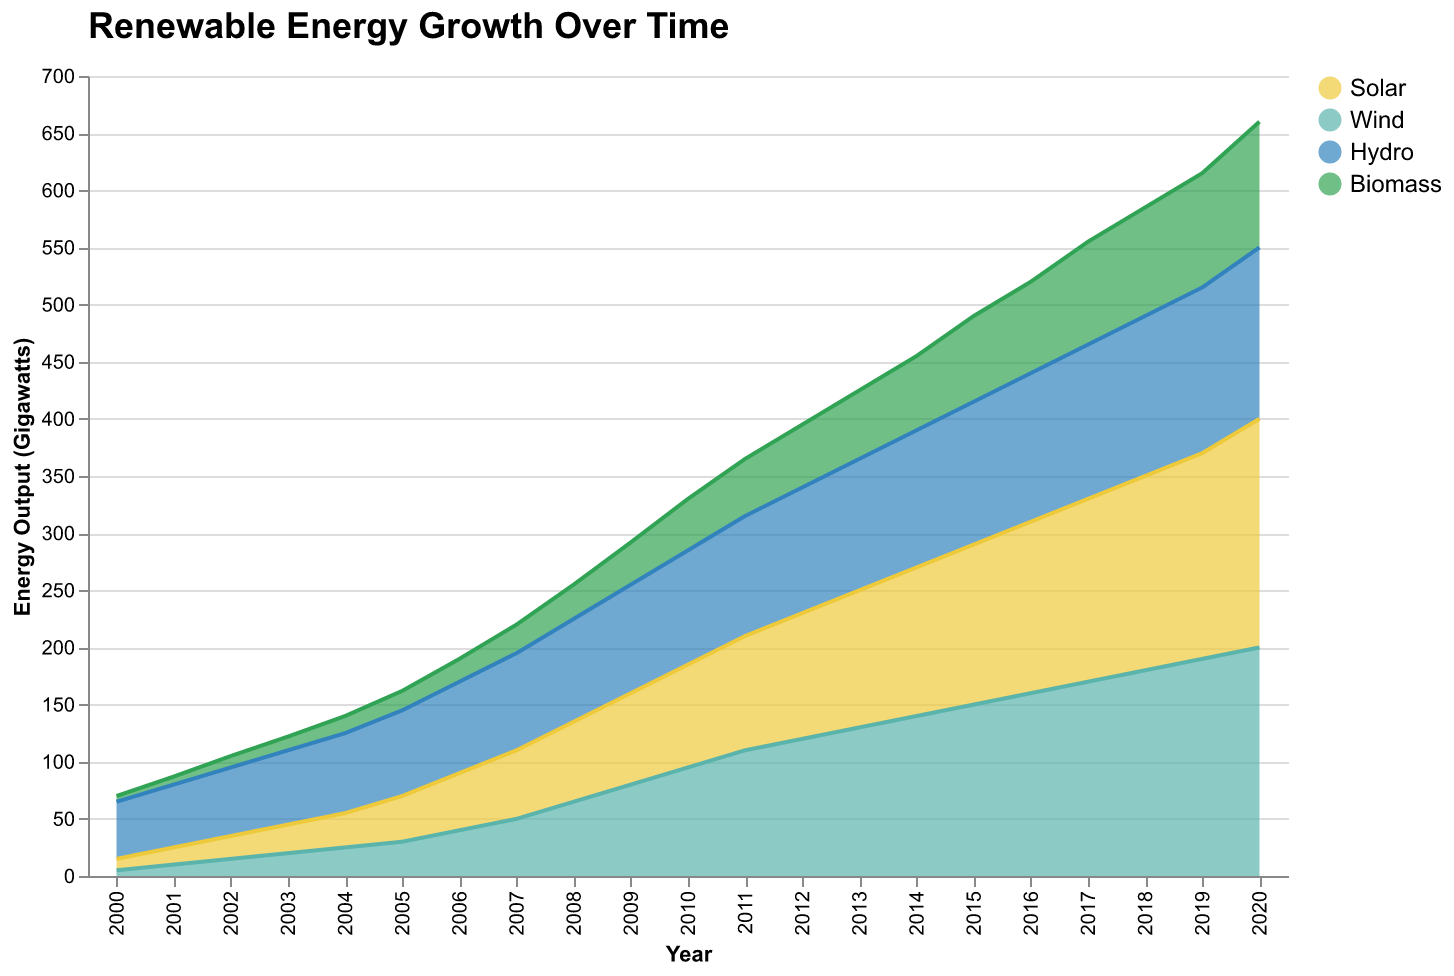

The file beside this chart, header and first rows:
Year, Solar, Wind, Hydro, Biomass
2000, 10, 5, 50, 5
2001, 15, 10, 55, 7
2002, 20, 15, 60, 10
2003, 25, 20, 65, 12
2004, 30, 25, 70, 15
2005, 40, 30, 75, 17
2006, 50, 40, 80, 20
2007, 60, 50, 85, 25
2008, 70, 65, 90, 30
2009, 80, 80, 95, 37
2010, 90, 95, 100, 45
2011, 100, 110, 105, 50
2012, 110, 120, 110, 55
2013, 120, 130, 115, 60
2014, 130, 140, 120, 65
2015, 140, 150, 125, 75
2016, 150, 160, 130, 80
2017, 160, 170, 135, 90
2018, 170, 180, 140, 95
2019, 180, 190, 145, 100
2020, 200, 200, 150, 110
